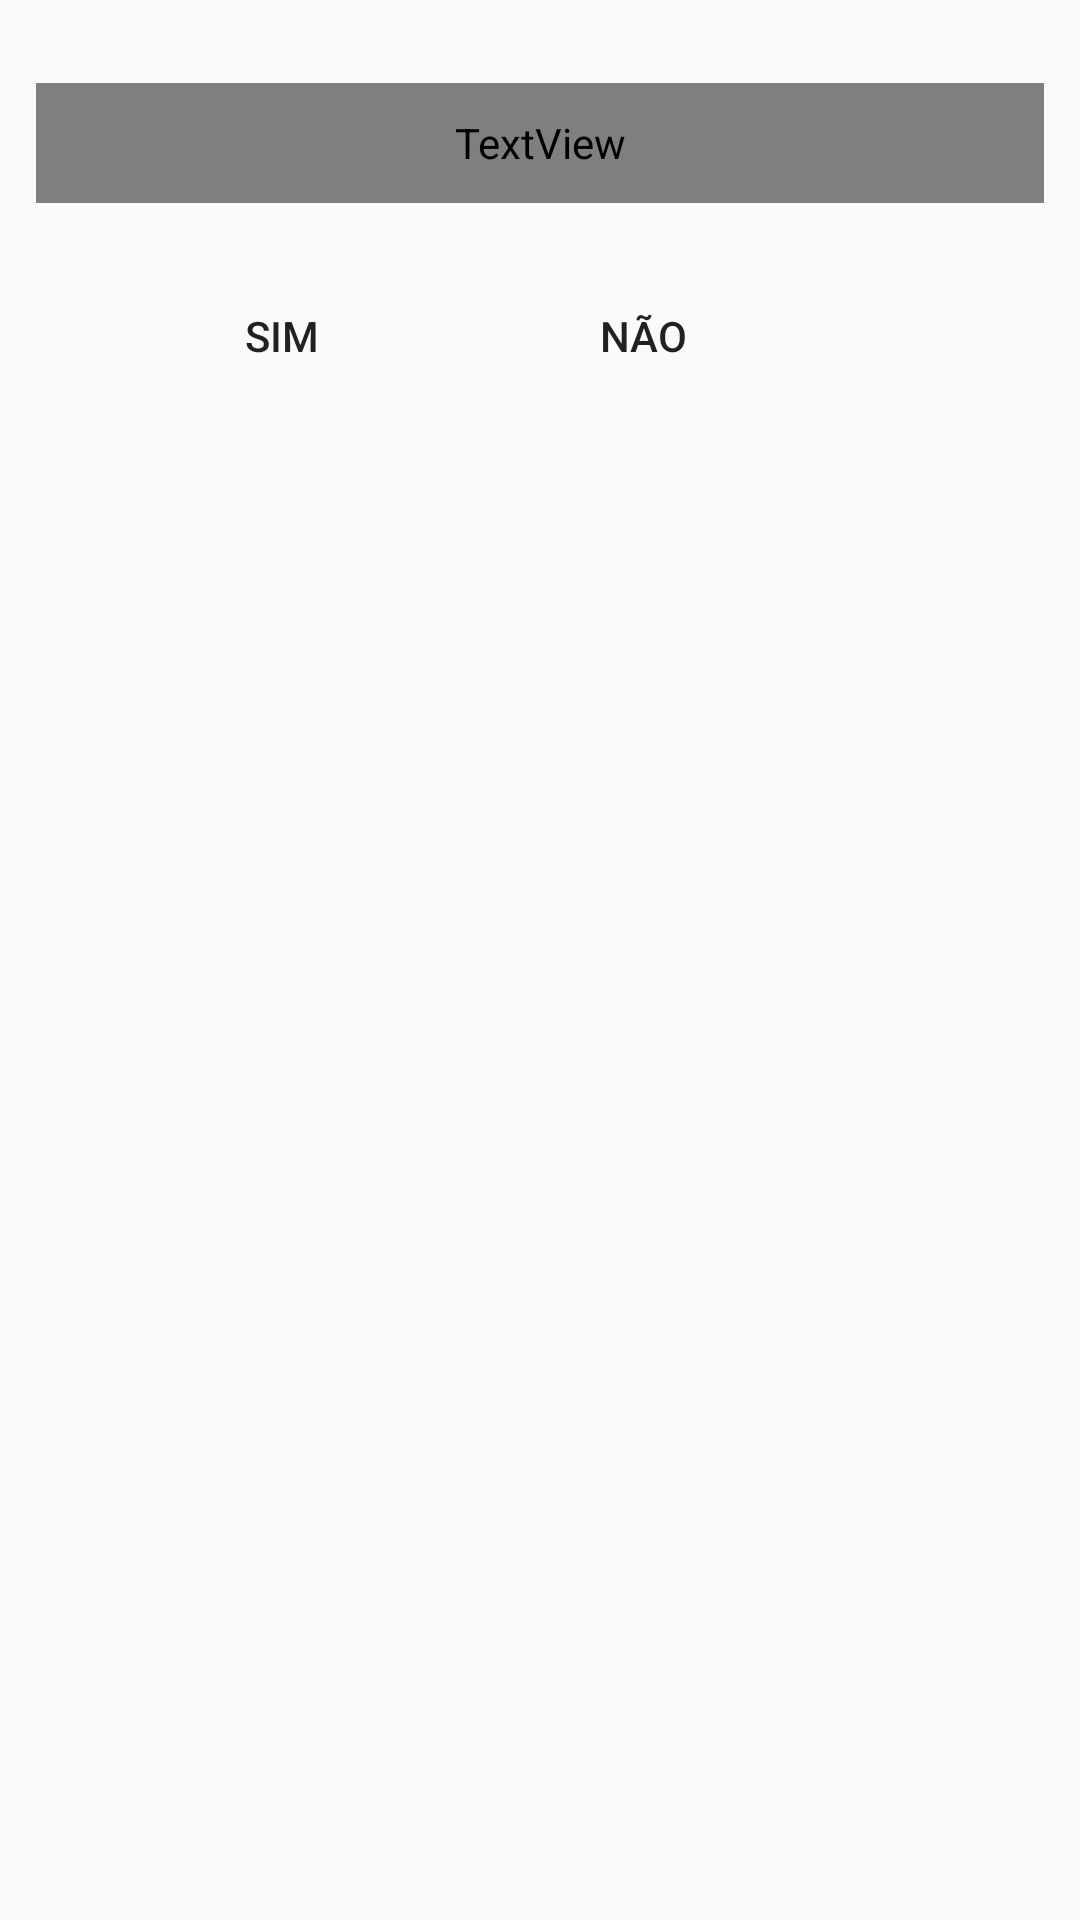

This screen was rendered from an Android layout file. Write that file and the resources it references.
<!-- AndroidManifest.xml: application theme AppTheme -->
<!-- res/layout/dialog_text.xml -->
<?xml version="1.0" encoding="utf-8"?>
<androidx.constraintlayout.widget.ConstraintLayout xmlns:android="http://schemas.android.com/apk/res/android"
    android:layout_width="match_parent"
    android:layout_height="wrap_content"
    xmlns:app="http://schemas.android.com/apk/res-auto"
    xmlns:tools="http://schemas.android.com/tools">

    <TextView
        android:id="@+id/nomeD"
        android:layout_width="match_parent"
        android:layout_height="40dp"
        android:layout_marginStart="12dp"
        android:layout_marginTop="20dp"
        android:layout_marginEnd="12dp"
        android:layout_marginBottom="5dp"
        android:ems="10"
        android:fontFamily="@font/roboto_light"
        android:imeOptions="actionDone"
        android:inputType="text"
        android:textAlignment="center"
        android:textSize="18dp"
        app:layout_constraintBottom_toTopOf="@+id/guideline16"
        app:layout_constraintEnd_toEndOf="parent"
        app:layout_constraintStart_toStartOf="parent"
        app:layout_constraintTop_toTopOf="parent"
        tools:ignore="MissingConstraints" />

    <Button
        android:id="@+id/btnSim"
        android:layout_width="100dp"
        android:layout_height="wrap_content"
        android:layout_alignParentStart="true"
        android:layout_alignParentTop="true"
        android:layout_marginStart="48dp"
        android:layout_marginTop="8dp"
        android:layout_marginEnd="8dp"
        android:layout_marginBottom="10dp"
        android:background="@drawable/button_style"
        android:text="SIM"
        app:layout_constraintBottom_toBottomOf="parent"
        app:layout_constraintEnd_toStartOf="@+id/guideline17"
        app:layout_constraintHorizontal_bias="0.843"
        app:layout_constraintStart_toStartOf="parent"
        app:layout_constraintTop_toTopOf="@+id/guideline16"
        app:layout_constraintVertical_bias="0.0" />

    <Button
        android:id="@+id/btnNao"
        android:layout_width="100dp"
        android:layout_height="wrap_content"
        android:layout_alignParentTop="true"
        android:layout_alignParentEnd="true"
        android:layout_marginStart="8dp"
        android:layout_marginTop="8dp"
        android:layout_marginEnd="48dp"
        android:layout_marginBottom="10dp"
        android:background="@drawable/button_style"
        android:text="NÃO"
        app:layout_constraintBottom_toBottomOf="parent"
        app:layout_constraintEnd_toEndOf="parent"
        app:layout_constraintHorizontal_bias="0.1"
        app:layout_constraintStart_toStartOf="@+id/guideline17"
        app:layout_constraintTop_toTopOf="@+id/guideline16"
        app:layout_constraintVertical_bias="0.0" />

    <androidx.constraintlayout.widget.Guideline
        android:id="@+id/guideline16"
        android:layout_width="wrap_content"
        android:layout_height="wrap_content"
        android:orientation="horizontal"
        app:layout_constraintGuide_begin="80dp" />

    <androidx.constraintlayout.widget.Guideline
        android:id="@+id/guideline17"
        android:layout_width="wrap_content"
        android:layout_height="wrap_content"
        android:orientation="vertical"
        app:layout_constraintGuide_begin="151dp" />

</androidx.constraintlayout.widget.ConstraintLayout>
<!-- resources referenced by this layout -->
<resources>
  <style name="AppTheme" parent="Theme.AppCompat.Light.DarkActionBar">
          
          <item name="colorPrimary">@color/colorPrimary</item>
          <item name="colorPrimaryDark">@color/colorPrimaryDark</item>
          <item name="colorAccent">@color/colorAccent</item>
      </style>
  <color name="colorPrimary">#007FFF</color>
  <color name="colorPrimaryDark">#007FFF</color>
  <color name="colorAccent">#FF4081</color>
</resources>
